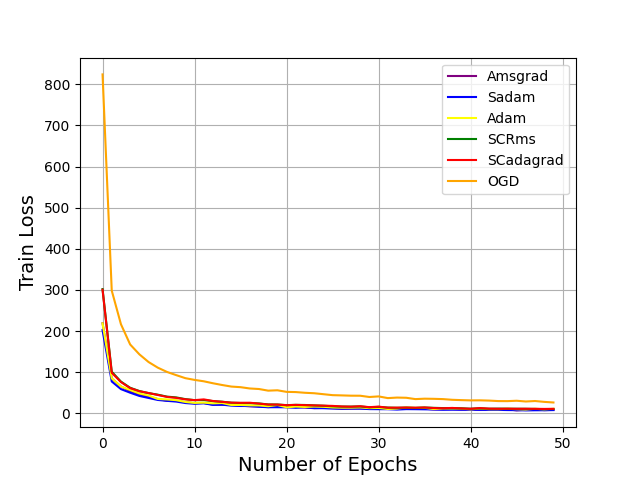

Data behind this chart, as committed beside it:
Step, OGD - TrainLoss, OGD - TrainLoss__MIN, OGD - TrainLoss__MAX, Sadam - TrainLoss, Sadam - TrainLoss__MIN, Sadam - TrainLoss__MAX, SCRms - TrainLoss, SCRms - TrainLoss__MIN, SCRms - TrainLoss__MAX, SCadagrad - TrainLoss, SCadagrad - TrainLoss__MIN, SCadagrad - TrainLoss__MAX, Amsgrad - TrainLoss, Amsgrad - TrainLoss__MIN, Amsgrad - TrainLoss__MAX, Adam - TrainLoss, Adam - TrainLoss__MIN, Adam - TrainLoss__MAX
0, 824.1, 824.1, 824.1, 202.3, 202.3, 202.3, 302, 302, 302, 300.5, 300.5, 300.5, 219.1, 219.1, 219.1, 218.9, 218.9, 218.9
1, 298.4, 298.4, 298.4, 77.42, 77.42, 77.42, 101.1, 101.1, 101.1, 98.7, 98.7, 98.7, 84.38, 84.38, 84.38, 85.21, 85.21, 85.21
2, 216.6, 216.6, 216.6, 58.87, 58.87, 58.87, 77.14, 77.14, 77.14, 75.96, 75.96, 75.96, 65.04, 65.04, 65.04, 65.15, 65.15, 65.15
3, 167.4, 167.4, 167.4, 50.15, 50.15, 50.15, 62.12, 62.12, 62.12, 61.26, 61.26, 61.26, 54.23, 54.23, 54.23, 56.73, 56.73, 56.73
4, 143.5, 143.5, 143.5, 42.28, 42.28, 42.28, 54.19, 54.19, 54.19, 53.76, 53.76, 53.76, 46.14, 46.14, 46.14, 48.35, 48.35, 48.35
5, 124.7, 124.7, 124.7, 37.39, 37.39, 37.39, 49.12, 49.12, 49.12, 49.34, 49.34, 49.34, 40.55, 40.55, 40.55, 43.32, 43.32, 43.32
6, 111.1, 111.1, 111.1, 32.52, 32.52, 32.52, 45.37, 45.37, 45.37, 44.62, 44.62, 44.62, 34.61, 34.61, 34.61, 34.93, 34.93, 34.93
7, 100.7, 100.7, 100.7, 30.34, 30.34, 30.34, 40.59, 40.59, 40.59, 39.91, 39.91, 39.91, 30.7, 30.7, 30.7, 33.81, 33.81, 33.81
8, 92.88, 92.88, 92.88, 28.57, 28.57, 28.57, 38.69, 38.69, 38.69, 37.57, 37.57, 37.57, 30.63, 30.63, 30.63, 31.99, 31.99, 31.99
9, 85.47, 85.47, 85.47, 24.99, 24.99, 24.99, 34.52, 34.52, 34.52, 34.01, 34.01, 34.01, 27.3, 27.3, 27.3, 27.61, 27.61, 27.61
10, 81.26, 81.26, 81.26, 23.2, 23.2, 23.2, 32.05, 32.05, 32.05, 32.06, 32.06, 32.06, 24.72, 24.72, 24.72, 25.34, 25.34, 25.34
11, 77.88, 77.88, 77.88, 24.33, 24.33, 24.33, 32.32, 32.32, 32.32, 33.86, 33.86, 33.86, 25.25, 25.25, 25.25, 25.99, 25.99, 25.99
12, 73.09, 73.09, 73.09, 20.52, 20.52, 20.52, 29.65, 29.65, 29.65, 30, 30, 30, 21.2, 21.2, 21.2, 24.23, 24.23, 24.23
13, 68.83, 68.83, 68.83, 21.05, 21.05, 21.05, 28.25, 28.25, 28.25, 27.89, 27.89, 27.89, 20.94, 20.94, 20.94, 25.07, 25.07, 25.07
14, 65.04, 65.04, 65.04, 18.65, 18.65, 18.65, 25.76, 25.76, 25.76, 25.95, 25.95, 25.95, 20.32, 20.32, 20.32, 20.23, 20.23, 20.23
15, 63.57, 63.57, 63.57, 17.85, 17.85, 17.85, 25.19, 25.19, 25.19, 25.48, 25.48, 25.48, 18.73, 18.73, 18.73, 20.39, 20.39, 20.39
16, 60.41, 60.41, 60.41, 17.84, 17.84, 17.84, 24.93, 24.93, 24.93, 25.74, 25.74, 25.74, 16.98, 16.98, 16.98, 19.45, 19.45, 19.45
17, 59.1, 59.1, 59.1, 15.95, 15.95, 15.95, 23.98, 23.98, 23.98, 23.62, 23.62, 23.62, 16.75, 16.75, 16.75, 19.18, 19.18, 19.18
18, 55.12, 55.12, 55.12, 14.87, 14.87, 14.87, 21.59, 21.59, 21.59, 21.38, 21.38, 21.38, 15.02, 15.02, 15.02, 17.24, 17.24, 17.24
19, 56, 56, 56, 14.86, 14.86, 14.86, 21.38, 21.38, 21.38, 21.35, 21.35, 21.35, 16.82, 16.82, 16.82, 20.23, 20.23, 20.23
20, 52.17, 52.17, 52.17, 14.66, 14.66, 14.66, 19.9, 19.9, 19.9, 19.74, 19.74, 19.74, 15.11, 15.11, 15.11, 14.66, 14.66, 14.66
21, 51.66, 51.66, 51.66, 13.48, 13.48, 13.48, 20.57, 20.57, 20.57, 20.5, 20.5, 20.5, 15.54, 15.54, 15.54, 16.36, 16.36, 16.36
22, 49.95, 49.95, 49.95, 14.84, 14.84, 14.84, 20.26, 20.26, 20.26, 19.89, 19.89, 19.89, 14.13, 14.13, 14.13, 15.49, 15.49, 15.49
23, 48.83, 48.83, 48.83, 12.84, 12.84, 12.84, 19.2, 19.2, 19.2, 19.25, 19.25, 19.25, 12.46, 12.46, 12.46, 16.39, 16.39, 16.39
24, 46.5, 46.5, 46.5, 12.47, 12.47, 12.47, 18.45, 18.45, 18.45, 18.64, 18.64, 18.64, 13.19, 13.19, 13.19, 15.82, 15.82, 15.82
25, 44.18, 44.18, 44.18, 11.67, 11.67, 11.67, 17.13, 17.13, 17.13, 18.04, 18.04, 18.04, 12.59, 12.59, 12.59, 14.24, 14.24, 14.24
26, 43.58, 43.58, 43.58, 11.26, 11.26, 11.26, 16.33, 16.33, 16.33, 16.68, 16.68, 16.68, 10.95, 10.95, 10.95, 13.69, 13.69, 13.69
27, 42.89, 42.89, 42.89, 11.56, 11.56, 11.56, 16.32, 16.32, 16.32, 16.1, 16.1, 16.1, 11.45, 11.45, 11.45, 13.76, 13.76, 13.76
28, 42.78, 42.78, 42.78, 11.5, 11.5, 11.5, 16.73, 16.73, 16.73, 17.25, 17.25, 17.25, 11.87, 11.87, 11.87, 14.24, 14.24, 14.24
29, 39.69, 39.69, 39.69, 10.26, 10.26, 10.26, 14.6, 14.6, 14.6, 14.96, 14.96, 14.96, 11.23, 11.23, 11.23, 12.64, 12.64, 12.64
30, 41.13, 41.13, 41.13, 10.13, 10.13, 10.13, 15.63, 15.63, 15.63, 16.28, 16.28, 16.28, 10.64, 10.64, 10.64, 13.04, 13.04, 13.04
31, 37, 37, 37, 10.01, 10.01, 10.01, 13.96, 13.96, 13.96, 13.65, 13.65, 13.65, 10.69, 10.69, 10.69, 10.57, 10.57, 10.57
32, 38.29, 38.29, 38.29, 9.143, 9.143, 9.143, 13.36, 13.36, 13.36, 13.82, 13.82, 13.82, 11.74, 11.74, 11.74, 11.58, 11.58, 11.58
33, 37.83, 37.83, 37.83, 10.22, 10.22, 10.22, 13.77, 13.77, 13.77, 14.01, 14.01, 14.01, 11.24, 11.24, 11.24, 14.22, 14.22, 14.22
34, 34.56, 34.56, 34.56, 10.05, 10.05, 10.05, 13.2, 13.2, 13.2, 13.7, 13.7, 13.7, 11.29, 11.29, 11.29, 12.98, 12.98, 12.98
35, 35.59, 35.59, 35.59, 9.761, 9.761, 9.761, 14.07, 14.07, 14.07, 14.22, 14.22, 14.22, 11.28, 11.28, 11.28, 13.44, 13.44, 13.44
36, 35.25, 35.25, 35.25, 9.365, 9.365, 9.365, 13.34, 13.34, 13.34, 12.81, 12.81, 12.81, 9.46, 9.46, 9.46, 10.38, 10.38, 10.38
37, 34.57, 34.57, 34.57, 8.668, 8.668, 8.668, 12.71, 12.71, 12.71, 12.28, 12.28, 12.28, 10.03, 10.03, 10.03, 11.75, 11.75, 11.75
38, 32.88, 32.88, 32.88, 8.892, 8.892, 8.892, 12.54, 12.54, 12.54, 13.11, 13.11, 13.11, 10.12, 10.12, 10.12, 11.63, 11.63, 11.63
39, 32.09, 32.09, 32.09, 8.772, 8.772, 8.772, 12.13, 12.13, 12.13, 11.91, 11.91, 11.91, 9.2, 9.2, 9.2, 11.47, 11.47, 11.47
40, 31.45, 31.45, 31.45, 8.732, 8.732, 8.732, 11.22, 11.22, 11.22, 11.07, 11.07, 11.07, 9.176, 9.176, 9.176, 9.647, 9.647, 9.647
41, 31.59, 31.59, 31.59, 8.521, 8.521, 8.521, 12.04, 12.04, 12.04, 12.74, 12.74, 12.74, 8.683, 8.683, 8.683, 11.6, 11.6, 11.6
42, 30.96, 30.96, 30.96, 8.356, 8.356, 8.356, 11.12, 11.12, 11.12, 11.46, 11.46, 11.46, 9.511, 9.511, 9.511, 10.07, 10.07, 10.07
43, 29.78, 29.78, 29.78, 8.331, 8.331, 8.331, 11.41, 11.41, 11.41, 11.05, 11.05, 11.05, 8.591, 8.591, 8.591, 9.999, 9.999, 9.999
44, 29.64, 29.64, 29.64, 7.964, 7.964, 7.964, 11.18, 11.18, 11.18, 11.25, 11.25, 11.25, 9.788, 9.788, 9.788, 11.1, 11.1, 11.1
45, 30.56, 30.56, 30.56, 7.772, 7.772, 7.772, 11.1, 11.1, 11.1, 11.01, 11.01, 11.01, 7.107, 7.107, 7.107, 9.968, 9.968, 9.968
46, 28.77, 28.77, 28.77, 7.106, 7.106, 7.106, 10.96, 10.96, 10.96, 11.12, 11.12, 11.12, 8.849, 8.849, 8.849, 9.165, 9.165, 9.165
47, 29.91, 29.91, 29.91, 7.439, 7.439, 7.439, 10.62, 10.62, 10.62, 10.93, 10.93, 10.93, 9.767, 9.767, 9.767, 11.06, 11.06, 11.06
48, 27.84, 27.84, 27.84, 7.504, 7.504, 7.504, 10.21, 10.21, 10.21, 10.68, 10.68, 10.68, 7.809, 7.809, 7.809, 9.606, 9.606, 9.606
49, 26.36, 26.36, 26.36, 7.894, 7.894, 7.894, 10.48, 10.48, 10.48, 10.91, 10.91, 10.91, 8.516, 8.516, 8.516, 11.06, 11.06, 11.06
